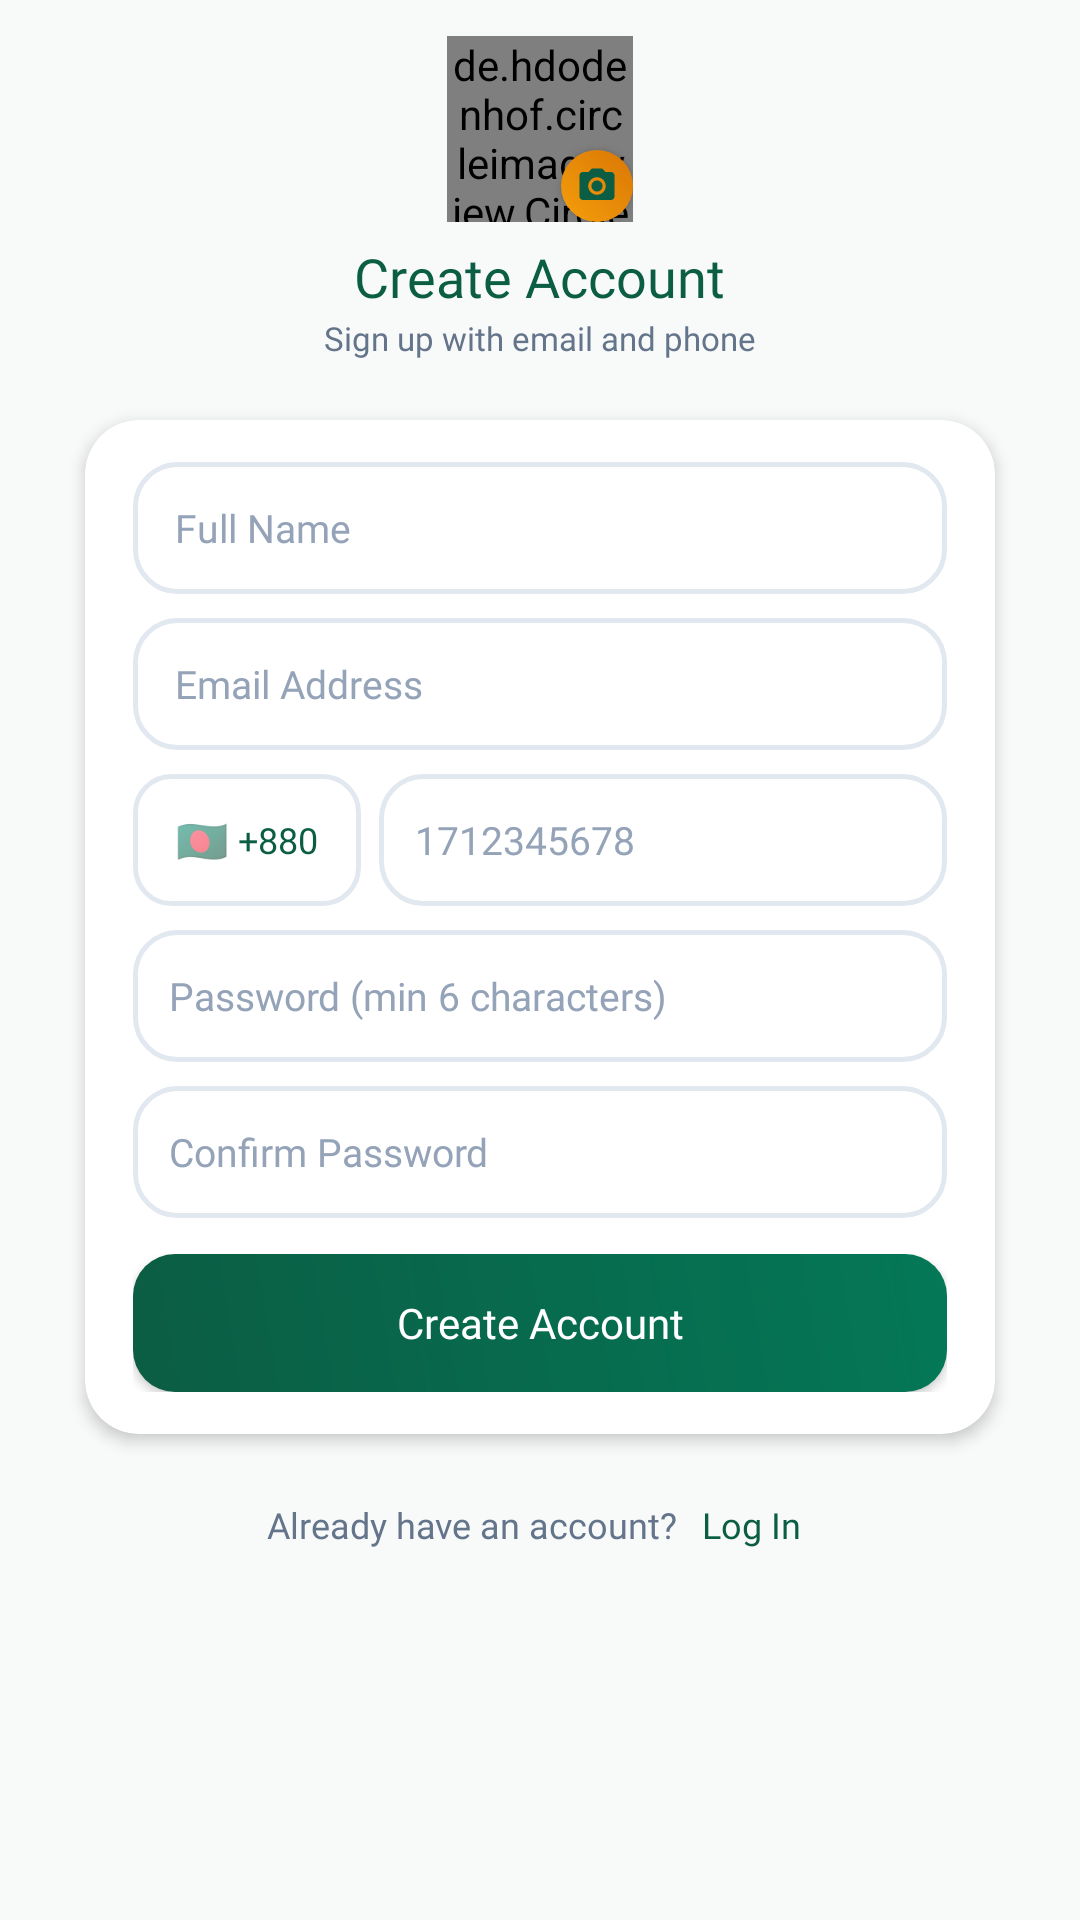

Write the Android layout XML for this screen, with the resource values it uses.
<!-- AndroidManifest.xml: application theme Theme.KotharBaksho -->
<!-- res/layout/activity_registration.xml -->
<?xml version="1.0" encoding="utf-8"?>
<ScrollView xmlns:android="http://schemas.android.com/apk/res/android"
    xmlns:app="http://schemas.android.com/apk/res-auto"
    xmlns:tools="http://schemas.android.com/tools"
    android:layout_width="match_parent"
    android:layout_height="match_parent"
    android:background="@color/bg_main"
    android:fillViewport="true"
    android:scrollbars="none"
    tools:context=".registration">

    <LinearLayout
        android:layout_width="match_parent"
        android:layout_height="wrap_content"
        android:gravity="center_horizontal"
        android:orientation="vertical"
        android:paddingHorizontal="20dp"
        android:paddingTop="12dp"
        android:paddingBottom="12dp">

        
        <LinearLayout
            android:id="@+id/reg_header"
            android:layout_width="wrap_content"
            android:layout_height="wrap_content"
            android:gravity="center"
            android:orientation="vertical">

            <RelativeLayout
                android:layout_width="wrap_content"
                android:layout_height="wrap_content">

                <de.hdodenhof.circleimageview.CircleImageView
                    android:id="@+id/profilerg0"
                    android:layout_width="62dp"
                    android:layout_height="62dp"
                    android:src="@drawable/photocamera"
                    app:civ_border_color="@color/accent_gold"
                    app:civ_border_width="2dp" />

                <ImageView
                    android:layout_width="24dp"
                    android:layout_height="24dp"
                    android:layout_alignEnd="@id/profilerg0"
                    android:layout_alignBottom="@id/profilerg0"
                    android:background="@drawable/bg_btn_gold"
                    android:contentDescription="Pick Avatar"
                    android:elevation="2dp"
                    android:padding="5dp"
                    android:src="@drawable/ic_camera_vector" />
            </RelativeLayout>

            <TextView
                android:layout_width="wrap_content"
                android:layout_height="wrap_content"
                android:layout_marginTop="6dp"
                android:fontFamily="@font/poppins_bold"
                android:text="Create Account"
                android:textColor="@color/primary"
                android:textSize="18sp" />

            <TextView
                android:layout_width="wrap_content"
                android:layout_height="wrap_content"
                android:layout_marginTop="1dp"
                android:fontFamily="@font/poppins_regular"
                android:text="Sign up with email and phone"
                android:textColor="@color/text_secondary"
                android:textSize="11sp" />

        </LinearLayout>

        
        <androidx.cardview.widget.CardView
            android:id="@+id/cardRegForm"
            android:layout_width="match_parent"
            android:layout_height="wrap_content"
            android:layout_marginTop="10dp"
            app:cardBackgroundColor="@color/surface_card"
            app:cardCornerRadius="18dp"
            app:cardElevation="3dp"
            app:cardUseCompatPadding="true">

            <LinearLayout
                android:id="@+id/reg_form"
                android:layout_width="match_parent"
                android:layout_height="wrap_content"
                android:orientation="vertical"
                android:paddingHorizontal="16dp"
                android:paddingVertical="14dp">

                
                <EditText
                    android:id="@+id/rgusername"
                    android:layout_width="match_parent"
                    android:layout_height="44dp"
                    android:background="@drawable/bg_input_field"
                    android:fontFamily="@font/poppins_regular"
                    android:hint="Full Name"
                    android:inputType="textPersonName|textCapWords"
                    android:paddingHorizontal="14dp"
                    android:textColor="@color/text_primary"
                    android:textColorHint="@color/text_hint"
                    android:textSize="13sp" />

                
                <EditText
                    android:id="@+id/rgemail"
                    android:layout_width="match_parent"
                    android:layout_height="44dp"
                    android:layout_marginTop="8dp"
                    android:background="@drawable/bg_input_field"
                    android:fontFamily="@font/poppins_regular"
                    android:hint="Email Address"
                    android:inputType="textEmailAddress"
                    android:paddingHorizontal="14dp"
                    android:textColor="@color/text_primary"
                    android:textColorHint="@color/text_hint"
                    android:textSize="13sp" />

                
                <LinearLayout
                    android:layout_width="match_parent"
                    android:layout_height="wrap_content"
                    android:layout_marginTop="8dp"
                    android:orientation="horizontal">

                    <LinearLayout
                        android:layout_width="76dp"
                        android:layout_height="44dp"
                        android:background="@drawable/bg_country_box"
                        android:gravity="center"
                        android:orientation="horizontal"
                        android:paddingHorizontal="4dp">

                        <TextView
                            android:layout_width="wrap_content"
                            android:layout_height="wrap_content"
                            android:text="🇧🇩"
                            android:textSize="14sp" />

                        <TextView
                            android:id="@+id/rgcountrycode"
                            android:layout_width="wrap_content"
                            android:layout_height="wrap_content"
                            android:layout_marginStart="3dp"
                            android:fontFamily="@font/poppins_bold"
                            android:text="+880"
                            android:textColor="@color/primary"
                            android:textSize="12sp" />

                    </LinearLayout>

                    <EditText
                        android:id="@+id/rgphone"
                        android:layout_width="0dp"
                        android:layout_height="44dp"
                        android:layout_marginStart="6dp"
                        android:layout_weight="1"
                        android:background="@drawable/bg_input_field"
                        android:fontFamily="@font/poppins_regular"
                        android:hint="1712345678"
                        android:inputType="phone"
                        android:maxLength="15"
                        android:paddingStart="12dp"
                        android:paddingEnd="12dp"
                        android:textColor="@color/text_primary"
                        android:textColorHint="@color/text_hint"
                        android:textSize="13sp" />

                </LinearLayout>

                
                <EditText
                    android:id="@+id/rgpassword"
                    android:layout_width="match_parent"
                    android:layout_height="44dp"
                    android:layout_marginTop="8dp"
                    android:background="@drawable/bg_input_field"
                    android:fontFamily="@font/poppins_regular"
                    android:hint="Password (min 6 characters)"
                    android:inputType="textPassword"
                    android:paddingStart="12dp"
                    android:paddingEnd="12dp"
                    android:textColor="@color/text_primary"
                    android:textColorHint="@color/text_hint"
                    android:textSize="13sp" />

                
                <EditText
                    android:id="@+id/rgrepassword"
                    android:layout_width="match_parent"
                    android:layout_height="44dp"
                    android:layout_marginTop="8dp"
                    android:background="@drawable/bg_input_field"
                    android:fontFamily="@font/poppins_regular"
                    android:hint="Confirm Password"
                    android:inputType="textPassword"
                    android:paddingStart="12dp"
                    android:paddingEnd="12dp"
                    android:textColor="@color/text_primary"
                    android:textColorHint="@color/text_hint"
                    android:textSize="13sp" />

                
                <FrameLayout
                    android:layout_width="match_parent"
                    android:layout_height="46dp"
                    android:layout_marginTop="12dp">

                    <androidx.appcompat.widget.AppCompatButton
                        android:id="@+id/signupbutton"
                        android:layout_width="match_parent"
                        android:layout_height="match_parent"
                        android:background="@drawable/bg_btn_primary"
                        android:fontFamily="@font/poppins_bold"
                        android:text="Create Account"
                        android:textAllCaps="false"
                        android:textColor="@color/white"
                        android:textSize="14sp" />

                    <ProgressBar
                        android:id="@+id/regProgressBar"
                        android:layout_width="22dp"
                        android:layout_height="22dp"
                        android:layout_gravity="center"
                        android:indeterminateTint="@color/white"
                        android:visibility="gone" />

                </FrameLayout>

            </LinearLayout>

        </androidx.cardview.widget.CardView>

        
        <LinearLayout
            android:layout_width="wrap_content"
            android:layout_height="wrap_content"
            android:layout_marginTop="8dp"
            android:gravity="center"
            android:orientation="horizontal">

            <TextView
                android:layout_width="wrap_content"
                android:layout_height="wrap_content"
                android:fontFamily="@font/poppins_regular"
                android:text="Already have an account?"
                android:textColor="@color/text_secondary"
                android:textSize="12sp" />

            <TextView
                android:id="@+id/loginbut"
                android:layout_width="wrap_content"
                android:layout_height="wrap_content"
                android:layout_marginStart="4dp"
                android:fontFamily="@font/poppins_bold"
                android:padding="4dp"
                android:text="Log In"
                android:textColor="@color/primary"
                android:textSize="12sp" />

        </LinearLayout>

    </LinearLayout>

</ScrollView>
<!-- resources referenced by this layout -->
<resources>
  <color name="accent_gold">#F59E0B</color>
  <color name="bg_main">#F8FAF9</color>
  <color name="primary">#0B5D43</color>
  <color name="surface_card">#FFFFFF</color>
  <color name="text_hint">#94A3B8</color>
  <color name="text_primary">#0F172A</color>
  <color name="text_secondary">#64748B</color>
  <color name="white">#FFFFFFFF</color>
  <!-- drawable bg_btn_gold (drawable) -->
  <?xml version="1.0" encoding="utf-8"?>
  <ripple xmlns:android="http://schemas.android.com/apk/res/android"
      android:color="#33FFFFFF">
      <item>
          <shape>
              <gradient
                  android:startColor="@color/accent_gold"
                  android:endColor="@color/accent_gold_dark"
                  android:angle="45" />
              <corners android:radius="14dp" />
          </shape>
      </item>
  </ripple>
  <!-- drawable bg_btn_primary (drawable) -->
  <?xml version="1.0" encoding="utf-8"?>
  <ripple xmlns:android="http://schemas.android.com/apk/res/android"
      android:color="#33FFFFFF">
      <item>
          <shape>
              <gradient
                  android:startColor="@color/primary"
                  android:endColor="@color/primary_variant"
                  android:angle="45" />
              <corners android:radius="14dp" />
          </shape>
      </item>
  </ripple>
  <!-- drawable bg_country_box (drawable) -->
  <?xml version="1.0" encoding="utf-8"?>
  <shape xmlns:android="http://schemas.android.com/apk/res/android">
      <solid android:color="@color/surface_card" />
      <stroke android:width="1.5dp" android:color="@color/divider_line" />
      <corners android:radius="12dp" />
  </shape>
  <!-- drawable bg_input_field (drawable) -->
  <?xml version="1.0" encoding="utf-8"?>
  <shape xmlns:android="http://schemas.android.com/apk/res/android">
      <solid android:color="@color/surface_card" />
      <stroke android:width="1.5dp" android:color="@color/divider_line" />
      <corners android:radius="14dp" />
  </shape>
  <!-- drawable ic_camera_vector (drawable) -->
  <vector xmlns:android="http://schemas.android.com/apk/res/android"
      android:width="24dp"
      android:height="24dp"
      android:viewportWidth="24"
      android:viewportHeight="24">
    <path
        android:fillColor="@color/primary"
        android:pathData="M12,12m-3.2,0a3.2,3.2 0,1 1,6.4 0a3.2,3.2 0,1 1,-6.4 0M9,2L7.17,4H4c-1.1,0 -2,0.9 -2,2v12c0,1.1 0.9,2 2,2h16c1.1,0 2,-0.9 2,-2V6c0,-1.1 -0.9,-2 -2,-2h-3.17L15,2H9zm3,15c-2.76,0 -5,-2.24 -5,-5s2.24,-5 5,-5 5,2.24 5,5 -2.24,5 -5,5z"/>
  </vector>
  <style name="Theme.KotharBaksho" parent="Theme.MaterialComponents.DayNight.NoActionBar">
          
          <item name="colorPrimary">@color/primary</item>
          <item name="colorPrimaryVariant">@color/primary_dark</item>
          <item name="colorOnPrimary">@color/white</item>
          
          <item name="colorSecondary">@color/accent_gold</item>
          <item name="colorSecondaryVariant">@color/accent_gold_dark</item>
          <item name="colorOnSecondary">@color/black</item>
          
          <item name="android:statusBarColor">@color/primary_dark</item>
          <item name="android:windowBackground">@color/bg_main</item>
      </style>
  <color name="accent_gold_dark">#D97706</color>
  <color name="primary_variant">#047857</color>
  <color name="divider_line">#E2E8F0</color>
  <color name="primary_dark">#064E3B</color>
  <color name="black">#FF000000</color>
</resources>
